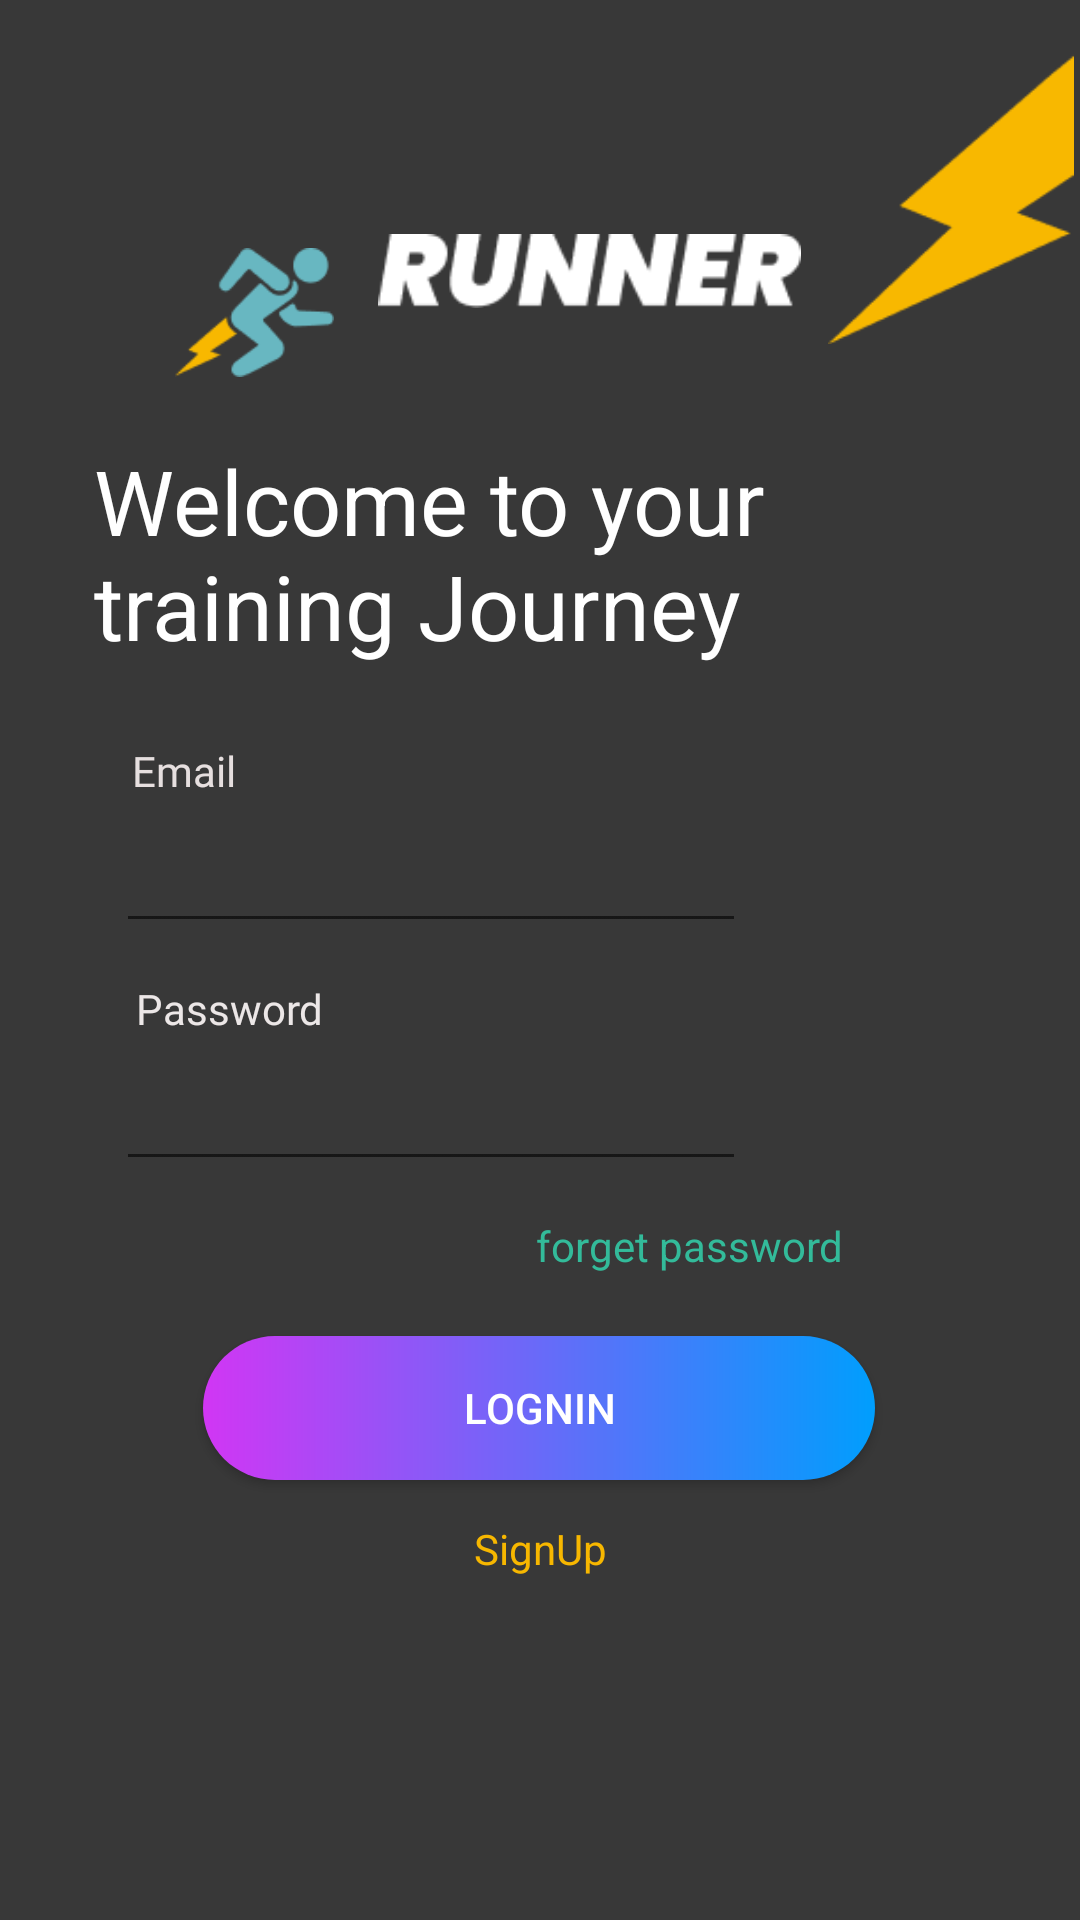

Write the Android layout XML for this screen, with the resource values it uses.
<!-- AndroidManifest.xml: application theme Theme.Runner -->
<!-- res/layout/loginactivity.xml -->
<?xml version="1.0" encoding="utf-8"?>
<androidx.constraintlayout.widget.ConstraintLayout xmlns:android="http://schemas.android.com/apk/res/android"
    xmlns:app="http://schemas.android.com/apk/res-auto"
    xmlns:tools="http://schemas.android.com/tools"
    android:layout_width="match_parent"
    android:layout_height="match_parent"
    android:background="#383838">

    <ImageView
        android:id="@+id/imageView4"
        android:layout_width="82dp"
        android:layout_height="105dp"
        app:layout_constraintBottom_toBottomOf="parent"
        app:layout_constraintEnd_toEndOf="parent"
        app:layout_constraintHorizontal_bias="0.993"
        app:layout_constraintStart_toStartOf="parent"
        app:layout_constraintTop_toTopOf="parent"
        app:layout_constraintVertical_bias="0.025"
        app:srcCompat="@drawable/bolt" />

    <ImageView
        android:id="@+id/imageView5"
        android:layout_width="53dp"
        android:layout_height="55dp"
        android:layout_marginStart="36dp"
        app:layout_constraintBottom_toBottomOf="parent"
        app:layout_constraintEnd_toStartOf="@+id/imageView6"
        app:layout_constraintHorizontal_bias="0.608"
        app:layout_constraintStart_toStartOf="parent"
        app:layout_constraintTop_toTopOf="parent"
        app:layout_constraintVertical_bias="0.131"
        app:srcCompat="@drawable/group_33640" />

    <ImageView
        android:id="@+id/imageView6"
        android:layout_width="141dp"
        android:layout_height="26dp"
        android:layout_marginStart="124dp"
        app:layout_constraintBottom_toBottomOf="parent"
        app:layout_constraintEnd_toStartOf="@+id/imageView4"
        app:layout_constraintHorizontal_bias="0.177"
        app:layout_constraintStart_toStartOf="parent"
        app:layout_constraintTop_toTopOf="parent"
        app:layout_constraintVertical_bias="0.126"
        app:srcCompat="@drawable/group_33643" />

    <TextView
        android:id="@+id/textView"
        android:layout_width="258dp"
        android:layout_height="76dp"
        android:text="Welcome to your training Journey"
        android:textAppearance="@style/TextAppearance.AppCompat.Display1"
        android:textColor="#FFFFFF"
        android:textSize="30sp"
        app:layout_constraintBottom_toBottomOf="parent"
        app:layout_constraintEnd_toEndOf="parent"
        app:layout_constraintHorizontal_bias="0.307"
        app:layout_constraintStart_toStartOf="parent"
        app:layout_constraintTop_toBottomOf="@+id/imageView6"
        app:layout_constraintVertical_bias="0.094" />

    <EditText
        android:id="@+id/etusername"
        android:layout_width="wrap_content"
        android:layout_height="wrap_content"
        android:ems="10"
        android:inputType="textEmailAddress"
        android:minHeight="48dp"
        android:textColor="#D8CFCF"
        app:layout_constraintBottom_toBottomOf="parent"
        app:layout_constraintEnd_toEndOf="parent"
        app:layout_constraintHorizontal_bias="0.258"
        app:layout_constraintStart_toStartOf="parent"
        app:layout_constraintTop_toTopOf="parent"
        app:layout_constraintVertical_bias="0.45"
        tools:ignore="SpeakableTextPresentCheck,SpeakableTextPresentCheck" />

    <TextView
        android:id="@+id/textView2"
        android:layout_width="80dp"
        android:layout_height="19dp"
        android:fontFamily="@font/noto_serif_bold_italic"
        android:text="Email"
        android:textColor="#E6DFDF"
        app:layout_constraintBottom_toTopOf="@+id/etusername"
        app:layout_constraintEnd_toEndOf="parent"
        app:layout_constraintHorizontal_bias="0.157"
        app:layout_constraintStart_toStartOf="parent" />

    <EditText
        android:id="@+id/etPassword"
        android:layout_width="wrap_content"
        android:layout_height="wrap_content"
        android:ems="10"
        android:inputType="textPassword"
        android:minHeight="48dp"
        android:textColor="#DDD7D7"
        app:layout_constraintBottom_toBottomOf="parent"
        app:layout_constraintEnd_toEndOf="parent"
        app:layout_constraintHorizontal_bias="0.258"
        app:layout_constraintStart_toStartOf="parent"
        app:layout_constraintTop_toTopOf="parent"
        app:layout_constraintVertical_bias="0.584"
        tools:ignore="SpeakableTextPresentCheck" />

    <TextView
        android:id="@+id/textView3"
        android:layout_width="wrap_content"
        android:layout_height="wrap_content"
        android:fontFamily="@font/noto_serif_bold_italic"
        android:text="Password"
        android:textColor="#ECE7E7"
        app:layout_constraintBottom_toTopOf="@+id/etPassword"
        app:layout_constraintEnd_toEndOf="parent"
        app:layout_constraintHorizontal_bias="0.153"
        app:layout_constraintStart_toStartOf="parent"
        tools:ignore="MissingConstraints" />

    <Button
        android:id="@+id/btn"
        android:layout_width="224dp"
        android:layout_height="48dp"
        android:background="@drawable/background1"
        android:text="lognin"
        android:textColor="@android:color/white"
        app:layout_constraintBottom_toBottomOf="parent"
        app:layout_constraintEnd_toEndOf="parent"
        app:layout_constraintHorizontal_bias="0.497"
        app:layout_constraintStart_toStartOf="parent"
        app:layout_constraintTop_toTopOf="parent"
        app:layout_constraintVertical_bias="0.752" />

    <TextView
        android:id="@+id/signup"
        android:layout_width="wrap_content"
        android:layout_height="wrap_content"
        android:text="SignUp"
        android:textColor="#F7B700"
        app:layout_constraintBottom_toBottomOf="parent"
        app:layout_constraintEnd_toEndOf="parent"
        app:layout_constraintStart_toStartOf="parent"
        app:layout_constraintTop_toTopOf="parent"
        app:layout_constraintVertical_bias="0.816" />

    <TextView
        android:id="@+id/textView7"
        android:layout_width="wrap_content"
        android:layout_height="wrap_content"
        android:layout_marginTop="12dp"
        android:text="forget password"
        android:textColor="#33BB9A"
        app:layout_constraintBottom_toBottomOf="parent"
        app:layout_constraintEnd_toEndOf="parent"
        app:layout_constraintHorizontal_bias="0.694"
        app:layout_constraintStart_toStartOf="parent"
        app:layout_constraintTop_toBottomOf="@+id/etPassword"
        app:layout_constraintVertical_bias="0.0" />

</androidx.constraintlayout.widget.ConstraintLayout>
<!-- resources referenced by this layout -->
<resources>
  <!-- drawable background1 (drawable) -->
  <?xml version="1.0" encoding="utf-8"?>
  <ripple xmlns:android="http://schemas.android.com/apk/res/android"
      xmlns:tools="http://schemas.android.com/tools"
      xmlns:tools2="http://schemas.android.com/aapt"
      android:color="@color/RippleEffect"
      tools2:targeApi="lollipop">
      <item>
  
          <shape android:shape ="rectangle">
              <gradient
                  android:startColor="@color/background1"
                  android:endColor="#009EFD"
                  android:type="linear"
                  tools:ignore="ExtraText" />
              <corners android:radius="350dp"/>
          </shape>
      </item>
  
  
  </ripple>
  <!-- drawable bolt: png bitmap (drawable, 1891 bytes) -->
  <!-- drawable group_33640: png bitmap (drawable, 2556 bytes) -->
  <!-- drawable group_33643: png bitmap (drawable, 1873 bytes) -->
  <style name="Theme.Runner" parent="Theme.MaterialComponents.DayNight.NoActionBar">
          
          <item name="colorPrimary">#33BC9B</item>
          <item name="colorPrimaryVariant">@color/purple_700</item>
          <item name="colorOnPrimary">@color/white</item>
          
          <item name="colorSecondary">@color/teal_200</item>
          <item name="colorSecondaryVariant">@color/teal_700</item>
          <item name="colorOnSecondary">@color/black</item>
          
          <item name="android:statusBarColor">?attr/colorPrimaryVariant</item>
          
      </style>
  <color name="RippleEffect">#f816a463</color>
  <color name="background1">#D136F4</color>
  <color name="purple_700">#FF3700B3</color>
  <color name="white">#FFFFFFFF</color>
  <color name="teal_200">#FF03DAC5</color>
  <color name="teal_700">#FF018786</color>
  <color name="black">#FF000000</color>
</resources>
